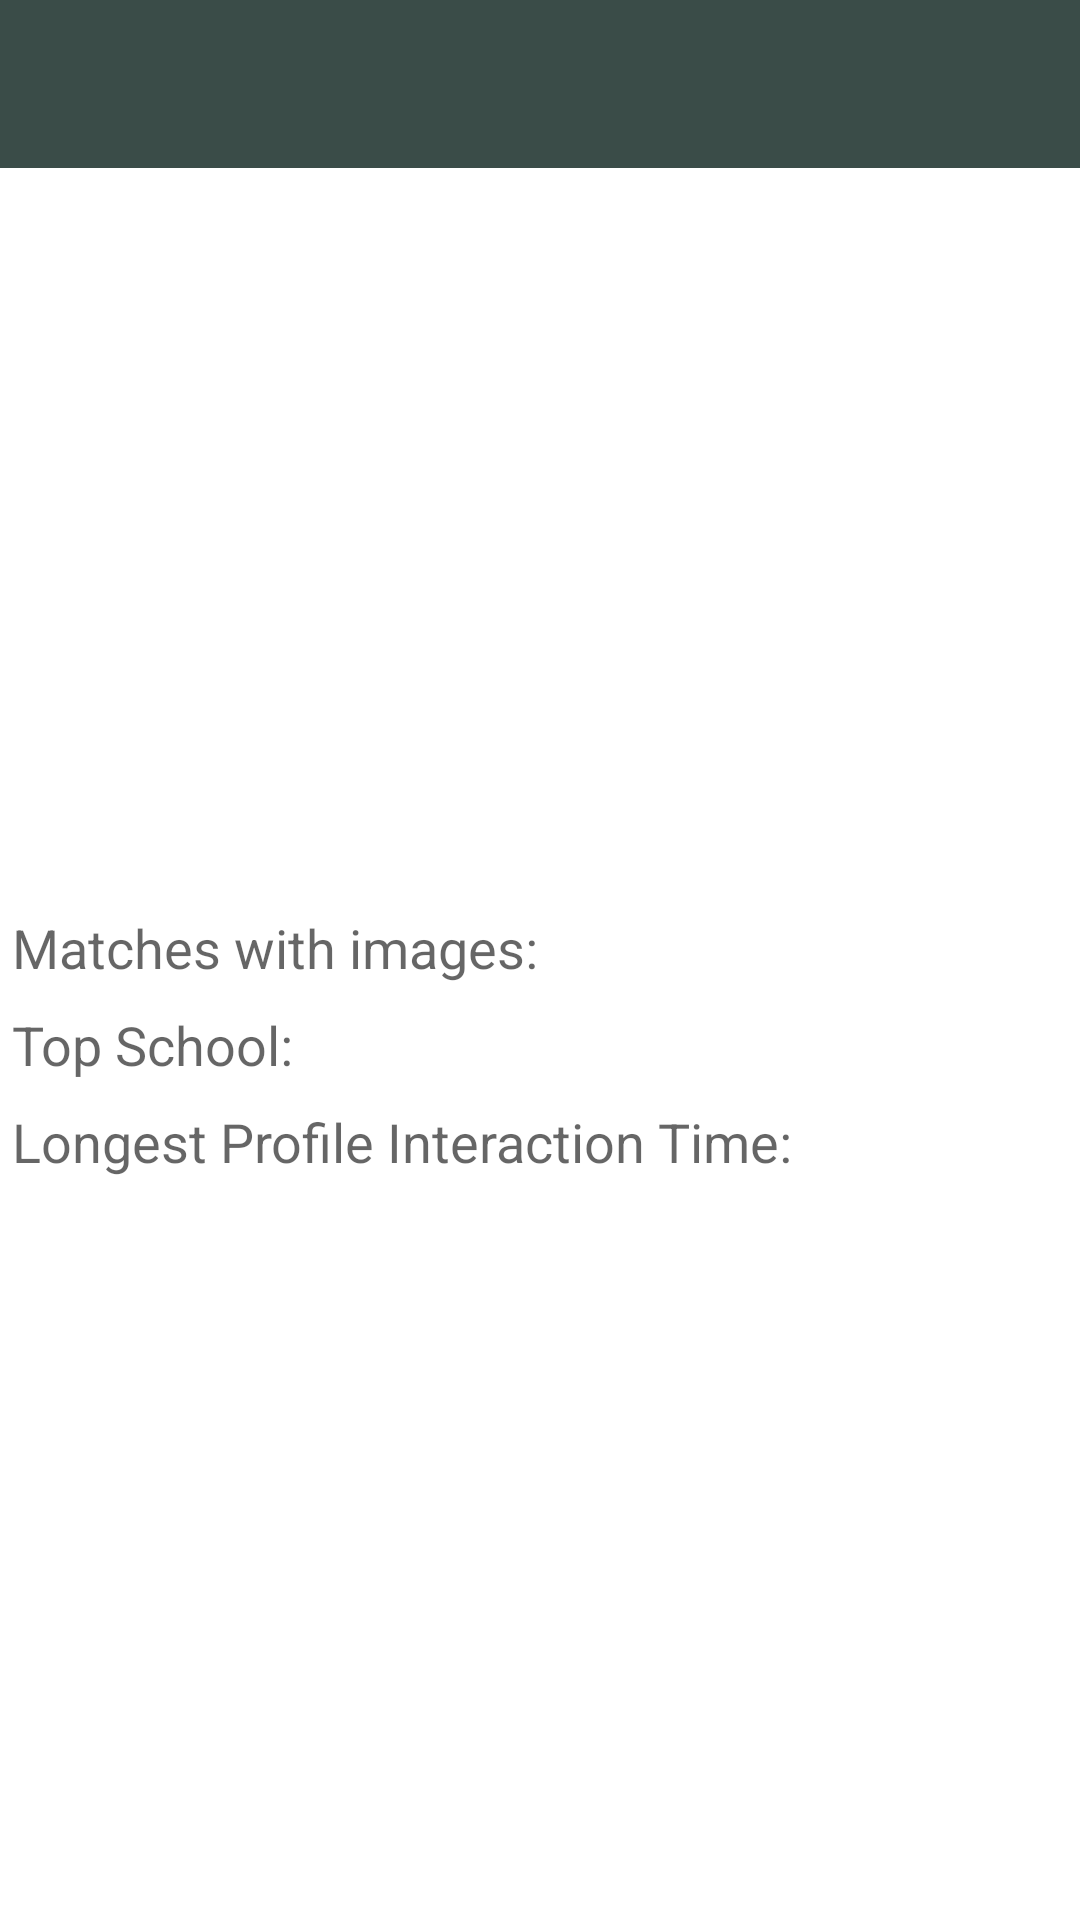

Layout XML and referenced resources for this Android screen:
<!-- AndroidManifest.xml: activity theme Theme.ProfileOrderExperiment.NoActionBar -->
<!-- res/layout/activity_match_data.xml -->
<?xml version="1.0" encoding="utf-8"?>
<androidx.constraintlayout.widget.ConstraintLayout xmlns:android="http://schemas.android.com/apk/res/android"
    xmlns:app="http://schemas.android.com/apk/res-auto"
    xmlns:tools="http://schemas.android.com/tools"
    android:layout_width="match_parent"
    android:layout_height="match_parent"
    tools:context=".ui.view.MatchDataActivity">

    <com.google.android.material.appbar.AppBarLayout
        android:id="@+id/app_bar"
        android:layout_width="match_parent"
        android:layout_height="wrap_content"
        android:theme="@style/Theme.ProfileOrderExperiment.AppBarOverlay"
        app:layout_constraintTop_toTopOf="parent">

        <androidx.appcompat.widget.Toolbar
            android:id="@+id/toolbar"
            android:layout_width="match_parent"
            android:layout_height="?attr/actionBarSize"
            android:background="?attr/colorPrimary"
            app:popupTheme="@style/Theme.ProfileOrderExperiment.PopupOverlay" />

    </com.google.android.material.appbar.AppBarLayout>

    <LinearLayout
        android:id="@+id/no_users"
        android:layout_width="match_parent"
        android:layout_height="wrap_content"
        android:gravity="center_horizontal"
        android:orientation="vertical"
        android:visibility="gone"
        app:layout_constraintBottom_toBottomOf="parent"
        app:layout_constraintEnd_toEndOf="parent"
        app:layout_constraintStart_toStartOf="parent"
        app:layout_constraintTop_toTopOf="parent">

        <TextView
            style="?android:attr/textAppearanceLarge"
            android:layout_width="wrap_content"
            android:layout_height="wrap_content"
            android:text="@string/there_are_no_matches" />

    </LinearLayout>

    <LinearLayout
        android:id="@+id/data"
        android:layout_width="match_parent"
        android:layout_height="wrap_content"
        android:gravity="center_horizontal"
        android:orientation="vertical"
        app:layout_constraintBottom_toBottomOf="parent"
        app:layout_constraintEnd_toEndOf="parent"
        app:layout_constraintStart_toStartOf="parent"
        app:layout_constraintTop_toBottomOf="@+id/app_bar">

        <LinearLayout
            android:layout_width="match_parent"
            android:layout_height="wrap_content"
            android:orientation="horizontal">

            <TextView
                style="?android:attr/textAppearanceMedium"
                android:layout_width="wrap_content"
                android:layout_height="wrap_content"
                android:layout_margin="4dp"
                android:text="@string/matches_with_images" />

            <TextView
                android:id="@+id/image_count"
                style="?android:attr/textAppearanceSmall"
                android:layout_width="wrap_content"
                android:layout_height="wrap_content"
                android:layout_margin="4dp"
                tools:text="5" />
        </LinearLayout>

        <LinearLayout
            android:id="@+id/school_section"
            android:layout_width="match_parent"
            android:layout_height="wrap_content"
            android:orientation="horizontal">

            <TextView
                style="?android:attr/textAppearanceMedium"
                android:layout_width="wrap_content"
                android:layout_height="wrap_content"
                android:layout_margin="4dp"
                android:text="@string/top_school" />

            <TextView
                android:id="@+id/top_school"
                style="?android:attr/textAppearanceSmall"
                android:layout_width="wrap_content"
                android:layout_height="wrap_content"
                android:layout_margin="4dp"
                tools:text="New York University" />
        </LinearLayout>

        <LinearLayout
            android:id="@+id/interaction_section"
            android:layout_width="match_parent"
            android:layout_height="wrap_content"
            android:orientation="horizontal">

            <TextView
                style="?android:attr/textAppearanceMedium"
                android:layout_width="wrap_content"
                android:layout_height="wrap_content"
                android:layout_margin="4dp"
                android:text="Longest Profile Interaction Time:" />

            <TextView
                android:id="@+id/time"
                style="?android:attr/textAppearanceSmall"
                android:layout_width="wrap_content"
                android:layout_height="wrap_content"
                android:layout_margin="4dp"
                tools:text="5 seconds" />
        </LinearLayout>
    </LinearLayout>
</androidx.constraintlayout.widget.ConstraintLayout>
<!-- resources referenced by this layout -->
<resources>
  <string name="matches_with_images">Matches with images:</string>
  <string name="there_are_no_matches">There are no matches</string>
  <string name="top_school">Top School:</string>
  <style name="Theme.ProfileOrderExperiment.AppBarOverlay" parent="ThemeOverlay.AppCompat.Dark.ActionBar" />
  <style name="Theme.ProfileOrderExperiment.PopupOverlay" parent="ThemeOverlay.AppCompat.Light" />
  <style name="Theme.ProfileOrderExperiment.NoActionBar">
          <item name="windowActionBar">false</item>
          <item name="windowNoTitle">true</item>
      </style>
</resources>
